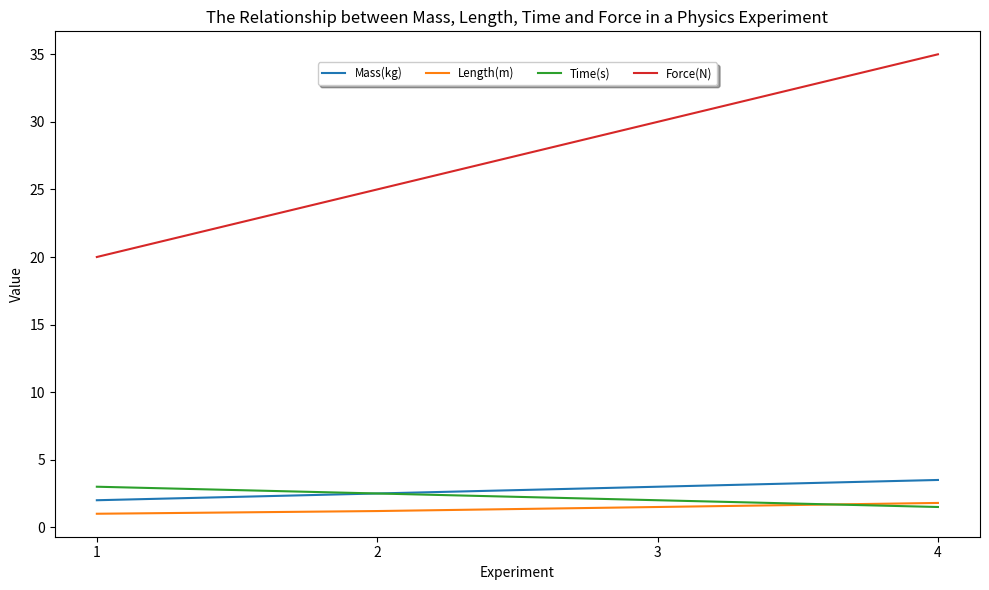

Recreate this plot in Python.

import matplotlib.pyplot as plt

x = [1,2,3,4]
m = [2,2.5,3,3.5]
l = [1,1.2,1.5,1.8]
t = [3,2.5,2,1.5]
f = [20,25,30,35]

fig = plt.figure(figsize=(10,6))
ax = fig.add_subplot(111)
ax.plot(x,m, label='Mass(kg)')
ax.plot(x,l, label='Length(m)')
ax.plot(x,t, label='Time(s)')
ax.plot(x,f, label='Force(N)')
ax.legend(loc='upper center',bbox_to_anchor=(0.5,0.95),ncol=4,fancybox=True,shadow=True,fontsize='small')
ax.set_title('The Relationship between Mass, Length, Time and Force in a Physics Experiment', fontsize='large')
ax.set_xlabel('Experiment')
ax.set_xticks(x)
ax.set_ylabel('Value')
plt.tight_layout()
plt.savefig('line_342.png')
plt.clf()
